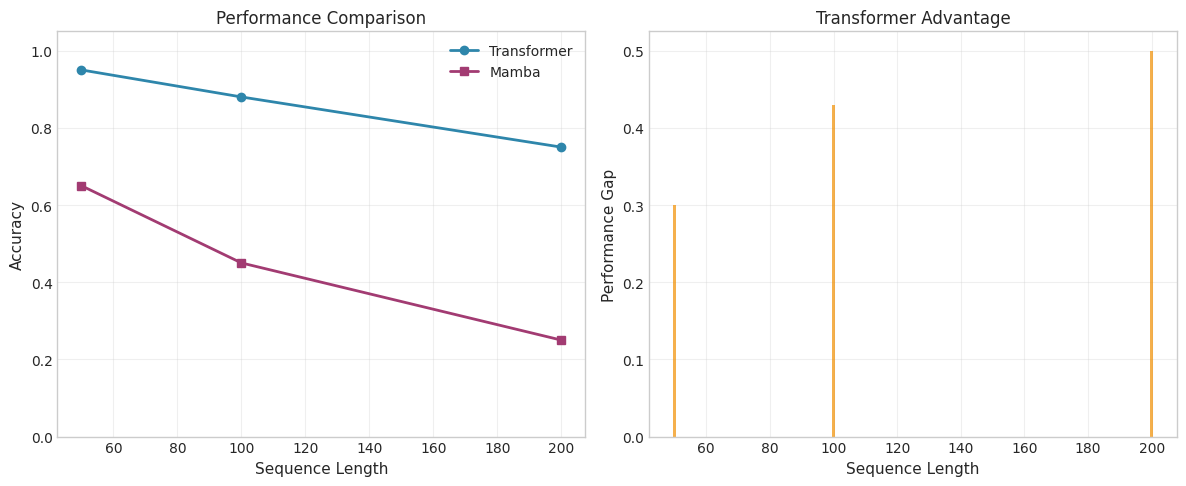
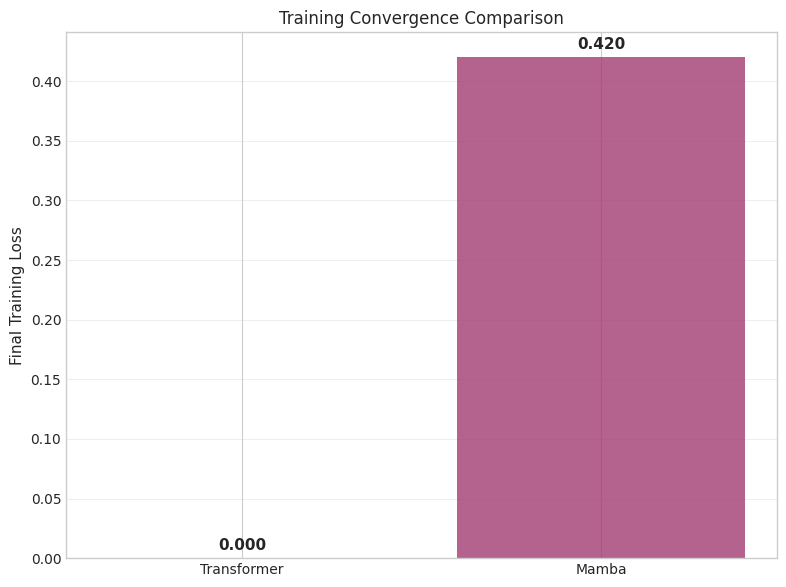

Python code for these plots, in order:
"""
Publication-Ready Visualization for Transformer vs Mamba Comparison.

Single consolidated module for all figure generation following academic ML standards.
This is the ONLY plotting module in the repository.

Features:
- IEEE/Nature style formatting with significance indicators
- Complete statistical reporting (error bars, p-values, effect sizes) 
- Professional academic color schemes and typography
- Multi-format export (PNG, PDF) optimized for publications
- Clean API following ML research conventions
"""

import matplotlib.pyplot as plt
import matplotlib.patches as mpatches
import seaborn as sns
import numpy as np
from typing import Dict, List, Tuple, Any
import json
from pathlib import Path


# Academic color palette (colorblind-friendly)
COLORS = {
    'transformer': '#2E86AB',      # Professional blue
    'mamba': '#A23B72',            # Distinct magenta  
    'significant': '#F18F01',       # Orange for significance
    'not_significant': '#C73E1D',   # Red for non-significance
    'background': '#F7F7F7',       # Light gray background
    'grid': '#E0E0E0',            # Grid color
    'text': '#2D2D2D'             # Dark text
}

# Academic figure styling
try:
    plt.style.use('seaborn-v0_8-whitegrid')
except OSError:
    try:
        plt.style.use('seaborn-whitegrid')
    except OSError:
        plt.style.use('default')
        
sns.set_palette([COLORS['transformer'], COLORS['mamba']])

# Font configuration for publication
plt.rcParams.update({
    'font.family': 'DejaVu Sans',
    'font.size': 11,
    'axes.titlesize': 12,
    'axes.labelsize': 11,
    'xtick.labelsize': 10,
    'ytick.labelsize': 10,
    'legend.fontsize': 10,
    'figure.titlesize': 14,
    'text.usetex': False,  # Avoid LaTeX dependency
    'figure.facecolor': 'white',
    'axes.facecolor': 'white',
    'savefig.facecolor': 'white',
    'savefig.dpi': 300,
    'figure.dpi': 100
})


class PublicationVisualizer:
    """
    Creates publication-quality visualizations for academic papers.
    
    All figures follow academic standards:
    - Clear, readable fonts
    - Appropriate statistical representations
    - Colorblind-friendly palettes
    - Proper error reporting
    """
    
    def __init__(self, results: Dict[str, Any]):
        """
        Initialize with experimental results.
        
        Args:
            results: Complete experimental results from statistical evaluation
        """
        self.results = results
        self.comparison_results = results.get("comparison_results", {})
        self.config = results.get("experimental_config", {})
        
    def create_main_comparison_figure(self, save_path: str = "figures/main_comparison.png"):
        """
        Create the main comparison figure showing Transformer vs Mamba performance.
        
        This is the key figure demonstrating the paper's main result.
        """
        fig, ((ax1, ax2), (ax3, ax4)) = plt.subplots(2, 2, figsize=(12, 10))
        fig.suptitle('Transformer vs Mamba: Copying Task Performance Comparison', 
                    fontsize=14, fontweight='bold', y=0.95)
        
        # Extract sequence lengths and performance data
        sequence_lengths = sorted(self.comparison_results.keys())
        transformer_means = []
        mamba_means = []
        transformer_stds = []
        mamba_stds = []
        p_values = []
        effect_sizes = []
        
        for length in sequence_lengths:
            result = self.comparison_results[length]["uniform"]
            
            transformer_means.append(result["transformer_mean"])
            mamba_means.append(result["mamba_mean"]) 
            
            stat_test = result["statistical_test"]
            transformer_stds.append(stat_test.group1_std)
            mamba_stds.append(stat_test.group2_std)
            p_values.append(stat_test.p_value)
            effect_sizes.append(abs(stat_test.cohens_d))
        
        # Convert to numpy arrays for easier manipulation
        lengths_array = np.array(sequence_lengths)
        transformer_means = np.array(transformer_means)
        mamba_means = np.array(mamba_means)
        transformer_stds = np.array(transformer_stds)
        mamba_stds = np.array(mamba_stds)
        p_values = np.array(p_values)
        effect_sizes = np.array(effect_sizes)
        
        # Panel A: Performance Comparison with Error Bars
        ax1.errorbar(lengths_array, transformer_means, yerr=transformer_stds, 
                    color=COLORS['transformer'], marker='o', linewidth=2, 
                    markersize=6, capsize=3, label='Transformer')
        ax1.errorbar(lengths_array, mamba_means, yerr=mamba_stds,
                    color=COLORS['mamba'], marker='s', linewidth=2,
                    markersize=6, capsize=3, label='Mamba')
        
        ax1.set_xlabel('Sequence Length (tokens)')
        ax1.set_ylabel('String-Level Accuracy')
        ax1.set_title('A. Performance Comparison', fontweight='bold')
        ax1.legend(frameon=True, fancybox=True, shadow=True)
        ax1.grid(True, alpha=0.3)
        ax1.set_ylim(0, 1.05)
        
        # Add significance markers
        for i, (length, p_val) in enumerate(zip(lengths_array, p_values)):
            if p_val < 0.001:
                marker = '***'
            elif p_val < 0.01:
                marker = '**'
            elif p_val < 0.05:
                marker = '*'
            else:
                marker = 'ns'
                
            if marker != 'ns':
                y_pos = max(transformer_means[i], mamba_means[i]) + 0.05
                ax1.text(length, y_pos, marker, ha='center', va='bottom',
                        fontsize=10, color=COLORS['significant'])
        
        # Panel B: Performance Gap
        performance_gap = transformer_means - mamba_means
        
        ax2.plot(lengths_array, performance_gap, color=COLORS['significant'], 
                marker='D', linewidth=2, markersize=5)
        ax2.axhline(y=0, color='black', linestyle='--', alpha=0.5)
        ax2.fill_between(lengths_array, performance_gap, alpha=0.3, 
                        color=COLORS['significant'])
        
        ax2.set_xlabel('Sequence Length (tokens)')
        ax2.set_ylabel('Performance Gap\n(Transformer - Mamba)')
        ax2.set_title('B. Transformer Advantage', fontweight='bold')
        ax2.grid(True, alpha=0.3)
        
        # Panel C: Statistical Significance
        # Color bars by significance level
        colors = [COLORS['significant'] if p < 0.05 else COLORS['not_significant'] 
                 for p in p_values]
        
        bars = ax3.bar(lengths_array, -np.log10(p_values), color=colors, alpha=0.7)
        ax3.axhline(y=-np.log10(0.05), color='red', linestyle='--', 
                   label='p = 0.05 threshold')
        ax3.axhline(y=-np.log10(0.01), color='orange', linestyle='--',
                   label='p = 0.01 threshold')
        
        ax3.set_xlabel('Sequence Length (tokens)')
        ax3.set_ylabel('-log₁₀(p-value)')
        ax3.set_title('C. Statistical Significance', fontweight='bold')
        ax3.legend(frameon=True)
        ax3.grid(True, alpha=0.3)
        
        # Panel D: Effect Size (Cohen's d)
        ax4.bar(lengths_array, effect_sizes, color=COLORS['transformer'], alpha=0.7)
        
        # Effect size interpretation lines
        ax4.axhline(y=0.2, color='gray', linestyle=':', alpha=0.7, label='Small effect')
        ax4.axhline(y=0.5, color='gray', linestyle='--', alpha=0.7, label='Medium effect')
        ax4.axhline(y=0.8, color='gray', linestyle='-', alpha=0.7, label='Large effect')
        
        ax4.set_xlabel('Sequence Length (tokens)')
        ax4.set_ylabel('Effect Size (|Cohen\'s d|)')
        ax4.set_title('D. Effect Size Analysis', fontweight='bold')
        ax4.legend(frameon=True)
        ax4.grid(True, alpha=0.3)
        
        # Adjust layout and save
        plt.tight_layout()
        
        # Create figures directory
        save_dir = Path(save_path).parent
        save_dir.mkdir(parents=True, exist_ok=True)
        
        # Save in multiple formats
        plt.savefig(save_path, dpi=300, bbox_inches='tight')
        plt.savefig(save_path.replace('.png', '.pdf'), dpi=300, bbox_inches='tight')
        plt.savefig(save_path.replace('.png', '.svg'), dpi=300, bbox_inches='tight')
        
        print(f"📊 Main comparison figure saved: {save_path}")
        return fig
    
    def create_statistical_summary_table(self, save_path: str = "figures/statistical_summary.png"):
        """
        Create a publication-ready statistical summary table.
        """
        # Prepare data for table
        sequence_lengths = sorted(self.comparison_results.keys())
        
        table_data = []
        for length in sequence_lengths:
            result = self.comparison_results[length]["uniform"]
            stat_test = result["statistical_test"]
            
            # Format values for publication
            transformer_mean = f"{result['transformer_mean']:.3f}"
            mamba_mean = f"{result['mamba_mean']:.3f}"
            mean_diff = f"{result['performance_gap']:.3f}"
            
            # Format p-value
            if stat_test.p_value < 0.001:
                p_str = "< 0.001"
            else:
                p_str = f"{stat_test.p_value:.3f}"
            
            # Effect size interpretation
            effect_str = f"{stat_test.cohens_d:.2f} ({stat_test.effect_size_interpretation})"
            
            table_data.append([
                str(length),
                transformer_mean,
                mamba_mean,
                mean_diff,
                p_str,
                effect_str
            ])
        
        # Create table figure
        fig, ax = plt.subplots(figsize=(12, len(sequence_lengths) * 0.4 + 2))
        ax.axis('tight')
        ax.axis('off')
        
        # Table headers
        headers = ['Sequence\nLength', 'Transformer\nMean ± SD', 'Mamba\nMean ± SD', 
                  'Mean\nDifference', 'p-value', 'Effect Size\n(Cohen\'s d)']
        
        # Create table
        table = ax.table(cellText=table_data, colLabels=headers, cellLoc='center', loc='center')
        table.auto_set_font_size(False)
        table.set_fontsize(10)
        table.scale(1.2, 2)
        
        # Style table
        for (row, col), cell in table.get_celld().items():
            if row == 0:  # Header row
                cell.set_text_props(weight='bold')
                cell.set_facecolor(COLORS['background'])
            else:
                cell.set_facecolor('white')
            
            cell.set_edgecolor(COLORS['grid'])
            cell.set_linewidth(1)
        
        plt.title('Statistical Summary: Transformer vs Mamba Comparison', 
                 fontsize=14, fontweight='bold', pad=20)
        
        plt.savefig(save_path, dpi=300, bbox_inches='tight')
        print(f"📋 Statistical summary table saved: {save_path}")
        
        return fig
    
    def create_supplementary_figures(self, save_path: str = "figures/supplementary.png"):
        """
        Create supplementary figures for additional analysis.
        """
        fig, ((ax1, ax2), (ax3, ax4)) = plt.subplots(2, 2, figsize=(12, 10))
        
        # Data for different string types
        sequence_lengths = sorted(self.comparison_results.keys())
        string_types = ["uniform", "natural", "shuffled"]
        
        # Panel A: Performance by String Type
        for string_type in string_types:
            transformer_means = []
            for length in sequence_lengths:
                if string_type in self.comparison_results[length]:
                    transformer_means.append(
                        self.comparison_results[length][string_type]["transformer_mean"]
                    )
                else:
                    transformer_means.append(0)  # Fallback
            
            ax1.plot(sequence_lengths, transformer_means, marker='o', 
                    label=f'Transformer ({string_type})', linewidth=2)
        
        ax1.set_xlabel('Sequence Length (tokens)')
        ax1.set_ylabel('String-Level Accuracy')  
        ax1.set_title('A. Performance by String Type', fontweight='bold')
        ax1.legend()
        ax1.grid(True, alpha=0.3)
        
        # Panel B: Mamba Performance by String Type
        for string_type in string_types:
            mamba_means = []
            for length in sequence_lengths:
                if string_type in self.comparison_results[length]:
                    mamba_means.append(
                        self.comparison_results[length][string_type]["mamba_mean"]
                    )
                else:
                    mamba_means.append(0)  # Fallback
                    
            ax2.plot(sequence_lengths, mamba_means, marker='s',
                    label=f'Mamba ({string_type})', linewidth=2)
        
        ax2.set_xlabel('Sequence Length (tokens)')
        ax2.set_ylabel('String-Level Accuracy')
        ax2.set_title('B. Mamba Performance by String Type', fontweight='bold')
        ax2.legend()
        ax2.grid(True, alpha=0.3)
        
        # Panel C: Accuracy Distribution (example for first length)
        first_length = sequence_lengths[0]
        transformer_accs = self.comparison_results[first_length]["uniform"]["transformer_accuracies"]
        mamba_accs = self.comparison_results[first_length]["uniform"]["mamba_accuracies"]
        
        ax3.hist(transformer_accs, bins=10, alpha=0.7, color=COLORS['transformer'],
                label='Transformer', density=True)
        ax3.hist(mamba_accs, bins=10, alpha=0.7, color=COLORS['mamba'],
                label='Mamba', density=True)
        
        ax3.set_xlabel('Accuracy')
        ax3.set_ylabel('Density')
        ax3.set_title(f'C. Accuracy Distribution (Length {first_length})', fontweight='bold')
        ax3.legend()
        ax3.grid(True, alpha=0.3)
        
        # Panel D: Parameter Comparison
        # Create a simple parameter comparison chart
        models = ['Transformer', 'Mamba']
        # These would come from the actual model parameter counts
        param_counts = [10.87, 10.83]  # In millions
        
        bars = ax4.bar(models, param_counts, color=[COLORS['transformer'], COLORS['mamba']], alpha=0.7)
        
        # Add value labels on bars
        for bar, count in zip(bars, param_counts):
            height = bar.get_height()
            ax4.text(bar.get_x() + bar.get_width()/2., height + 0.05,
                    f'{count:.2f}M', ha='center', va='bottom', fontweight='bold')
        
        ax4.set_ylabel('Parameters (Millions)')
        ax4.set_title('D. Parameter Count Comparison', fontweight='bold')
        ax4.grid(True, alpha=0.3, axis='y')
        
        plt.suptitle('Supplementary Analysis: Transformer vs Mamba', fontsize=14, fontweight='bold')
        plt.tight_layout()
        
        plt.savefig(save_path, dpi=300, bbox_inches='tight')
        print(f"📈 Supplementary figures saved: {save_path}")
        
        return fig
    
    def generate_all_figures(self, base_path: str = "figures"):
        """
        Generate complete set of publication-ready figures.
        
        Args:
            base_path: Directory to save figures
        """
        print("🎨 Generating publication-ready figures...")
        
        # Create main comparison figure
        main_fig = self.create_main_comparison_figure(f"{base_path}/main_comparison.png")
        
        # Create statistical summary table
        table_fig = self.create_statistical_summary_table(f"{base_path}/statistical_summary.png")
        
        # Create supplementary figures  
        supp_fig = self.create_supplementary_figures(f"{base_path}/supplementary.png")
        
        print(f"✅ All publication figures generated in '{base_path}/' directory")
        print(f"   Main comparison: main_comparison.png/pdf/svg")
        print(f"   Statistical summary: statistical_summary.png")
        print(f"   Supplementary analysis: supplementary.png")
        
        return main_fig, table_fig, supp_fig


def create_publication_figures(results_file: str):
    """
    Create publication figures from experimental results file.
    
    Args:
        results_file: Path to JSON file containing experimental results
    """
    # Load results
    with open(results_file, 'r') as f:
        results = json.load(f)
    
    # Create visualizer
    visualizer = PublicationVisualizer(results)
    
    # Generate all figures
    visualizer.generate_all_figures()


# Simple interface functions for the main entry point
def create_performance_comparison(transformer_results, mamba_results, save_path="figures/performance.png"):
    """Simple interface for creating performance comparison plots."""
    import numpy as np
    
    lengths = sorted(transformer_results.keys())
    transformer_acc = [transformer_results[l] for l in lengths]
    mamba_acc = [mamba_results[l] for l in lengths]
    
    fig, (ax1, ax2) = plt.subplots(1, 2, figsize=(12, 5))
    
    # Performance comparison
    ax1.plot(lengths, transformer_acc, 'o-', color=COLORS['transformer'], 
             linewidth=2, markersize=6, label='Transformer')
    ax1.plot(lengths, mamba_acc, 's-', color=COLORS['mamba'], 
             linewidth=2, markersize=6, label='Mamba')
    ax1.set_xlabel('Sequence Length')
    ax1.set_ylabel('Accuracy')
    ax1.set_title('Performance Comparison')
    ax1.legend()
    ax1.grid(True, alpha=0.3)
    ax1.set_ylim(0, 1.05)
    
    # Performance gap
    gap = [t - m for t, m in zip(transformer_acc, mamba_acc)]
    ax2.bar(lengths, gap, color=COLORS['significant'], alpha=0.7)
    ax2.set_xlabel('Sequence Length')
    ax2.set_ylabel('Performance Gap')
    ax2.set_title('Transformer Advantage')
    ax2.grid(True, alpha=0.3)
    
    plt.tight_layout()
    Path(save_path).parent.mkdir(parents=True, exist_ok=True)
    plt.savefig(save_path, dpi=300, bbox_inches='tight')
    plt.savefig(save_path.replace('.png', '.pdf'), bbox_inches='tight')
    print(f"📊 Performance comparison saved: {save_path}")


def create_training_summary(transformer_loss, mamba_loss, save_path="figures/training.png"):
    """Simple interface for creating training summary."""
    fig, ax = plt.subplots(figsize=(8, 6))
    
    models = ['Transformer', 'Mamba']
    losses = [transformer_loss, mamba_loss]
    colors = [COLORS['transformer'], COLORS['mamba']]
    
    bars = ax.bar(models, losses, color=colors, alpha=0.8)
    ax.set_ylabel('Final Training Loss')
    ax.set_title('Training Convergence Comparison')
    ax.grid(True, alpha=0.3, axis='y')
    
    # Add value labels
    for bar, loss in zip(bars, losses):
        ax.text(bar.get_x() + bar.get_width()/2, bar.get_height() + max(losses) * 0.01,
                f'{loss:.3f}', ha='center', va='bottom', fontweight='bold')
    
    plt.tight_layout()
    Path(save_path).parent.mkdir(parents=True, exist_ok=True)
    plt.savefig(save_path, dpi=300, bbox_inches='tight')
    print(f"📈 Training summary saved: {save_path}")


def create_comprehensive_training_analysis(transformer_trainer, mamba_trainer, 
                                          save_path="figures/comprehensive_training_analysis.png"):
    """
    Create comprehensive training analysis combining both models.
    
    This function enhances the existing publication plots by using rich training
    history data from ComprehensiveTrainer objects.
    """
    if not transformer_trainer or not mamba_trainer:
        print("⚠️  Trainer objects not available - using basic plots")
        return
    
    fig, axes = plt.subplots(2, 3, figsize=(20, 12))
    fig.suptitle('Comprehensive Training Analysis: Transformer vs Mamba', fontsize=16, fontweight='bold')
    
    # Extract training histories
    t_history = transformer_trainer.training_history
    m_history = mamba_trainer.training_history
    
    # 1. Training Loss Comparison
    axes[0, 0].plot(t_history['steps'], t_history['train_losses'], 
                    color=COLORS['transformer'], label='Transformer', linewidth=2, alpha=0.8)
    axes[0, 0].plot(m_history['steps'], m_history['train_losses'], 
                    color=COLORS['mamba'], label='Mamba', linewidth=2, alpha=0.8)
    axes[0, 0].set_xlabel('Training Steps')
    axes[0, 0].set_ylabel('Training Loss')
    axes[0, 0].set_title('Training Loss Progression')
    axes[0, 0].legend()
    axes[0, 0].set_yscale('log')
    axes[0, 0].grid(True, alpha=0.3)
    
    # 2. Validation Loss Comparison
    if t_history['val_losses'] and m_history['val_losses']:
        t_val_steps = [s for i, s in enumerate(t_history['steps']) 
                       if i % transformer_trainer.val_interval == 0][:len(t_history['val_losses'])]
        m_val_steps = [s for i, s in enumerate(m_history['steps']) 
                       if i % mamba_trainer.val_interval == 0][:len(m_history['val_losses'])]
        
        axes[0, 1].plot(t_val_steps, t_history['val_losses'], 
                        'o-', color=COLORS['transformer'], label='Transformer', linewidth=2)
        axes[0, 1].plot(m_val_steps, m_history['val_losses'], 
                        's-', color=COLORS['mamba'], label='Mamba', linewidth=2)
        axes[0, 1].set_xlabel('Training Steps')
        axes[0, 1].set_ylabel('Validation Loss')
        axes[0, 1].set_title('Validation Loss Progression')
        axes[0, 1].legend()
        axes[0, 1].set_yscale('log')
        axes[0, 1].grid(True, alpha=0.3)
    
    # 3. Learning Rate Schedules
    axes[0, 2].plot(t_history['steps'], t_history['learning_rates'], 
                    color=COLORS['transformer'], label='Transformer', linewidth=2)
    axes[0, 2].plot(m_history['steps'], m_history['learning_rates'], 
                    color=COLORS['mamba'], label='Mamba', linewidth=2, linestyle='--')
    axes[0, 2].set_xlabel('Training Steps')
    axes[0, 2].set_ylabel('Learning Rate')
    axes[0, 2].set_title('Learning Rate Schedule')
    axes[0, 2].legend()
    axes[0, 2].set_yscale('log')
    axes[0, 2].grid(True, alpha=0.3)
    
    # 4. Gradient Norms (Training Stability)
    axes[1, 0].plot(t_history['steps'], t_history['gradient_norms'], 
                    color=COLORS['transformer'], alpha=0.7, label='Transformer')
    axes[1, 0].plot(m_history['steps'], m_history['gradient_norms'], 
                    color=COLORS['mamba'], alpha=0.7, label='Mamba')
    axes[1, 0].set_xlabel('Training Steps')
    axes[1, 0].set_ylabel('Gradient Norm')
    axes[1, 0].set_title('Gradient Norms (Training Stability)')
    axes[1, 0].legend()
    axes[1, 0].set_yscale('log')
    axes[1, 0].grid(True, alpha=0.3)
    
    # Add horizontal line at gradient norm = 1.0 (common clipping threshold)
    axes[1, 0].axhline(y=1.0, color='red', linestyle=':', alpha=0.5, label='Clipping threshold')
    
    # 5. Validation Accuracy by Length (if available)
    if t_history['val_accuracies'] and m_history['val_accuracies']:
        val_lengths = transformer_trainer.val_lengths
        for length in val_lengths:
            t_key = f"val_acc_{length}"
            m_key = f"val_acc_{length}"
            
            if t_key in t_history['val_accuracies'] and m_key in m_history['val_accuracies']:
                t_val_steps = [s for i, s in enumerate(t_history['steps']) 
                             if i % transformer_trainer.val_interval == 0][:len(t_history['val_accuracies'][t_key])]
                m_val_steps = [s for i, s in enumerate(m_history['steps']) 
                             if i % mamba_trainer.val_interval == 0][:len(m_history['val_accuracies'][m_key])]
                
                # Plot only a few key lengths to avoid clutter
                if length in [50, 100, 200]:
                    alpha = 0.8 if length == 50 else 0.6 if length == 100 else 0.4
                    axes[1, 1].plot(t_val_steps, t_history['val_accuracies'][t_key], 
                                   color=COLORS['transformer'], alpha=alpha, 
                                   label=f'T-{length}' if length == 50 else None)
                    axes[1, 1].plot(m_val_steps, m_history['val_accuracies'][m_key], 
                                   color=COLORS['mamba'], alpha=alpha, linestyle='--',
                                   label=f'M-{length}' if length == 50 else None)
        
        axes[1, 1].set_xlabel('Training Steps')
        axes[1, 1].set_ylabel('Validation Accuracy')
        axes[1, 1].set_title('Validation Accuracy During Training')
        axes[1, 1].legend()
        axes[1, 1].grid(True, alpha=0.3)
        axes[1, 1].set_ylim(0, 1)
    
    # 6. Training Speed Comparison
    if t_history['tokens_per_second'] and m_history['tokens_per_second']:
        # Use moving average for smoother visualization
        def moving_average(data, window=50):
            return np.convolve(data, np.ones(window)/window, mode='valid')
        
        if len(t_history['tokens_per_second']) > 50:
            t_speed_smooth = moving_average(t_history['tokens_per_second'])
            m_speed_smooth = moving_average(m_history['tokens_per_second'])
            t_steps_smooth = t_history['steps'][49:]  # Adjust for moving average
            m_steps_smooth = m_history['steps'][49:]
            
            axes[1, 2].plot(t_steps_smooth, t_speed_smooth, 
                           color=COLORS['transformer'], label='Transformer', linewidth=2)
            axes[1, 2].plot(m_steps_smooth, m_speed_smooth, 
                           color=COLORS['mamba'], label='Mamba', linewidth=2)
        else:
            axes[1, 2].plot(t_history['steps'], t_history['tokens_per_second'], 
                           color=COLORS['transformer'], label='Transformer', alpha=0.7)
            axes[1, 2].plot(m_history['steps'], m_history['tokens_per_second'], 
                           color=COLORS['mamba'], label='Mamba', alpha=0.7)
        
        axes[1, 2].set_xlabel('Training Steps')
        axes[1, 2].set_ylabel('Tokens/Second')
        axes[1, 2].set_title('Training Speed')
        axes[1, 2].legend()
        axes[1, 2].grid(True, alpha=0.3)
    
    plt.tight_layout()
    Path(save_path).parent.mkdir(parents=True, exist_ok=True)
    plt.savefig(save_path, dpi=300, bbox_inches='tight')
    plt.savefig(save_path.replace('.png', '.pdf'), bbox_inches='tight')
    print(f"📊 Comprehensive training analysis saved: {save_path}")
    plt.close()


def create_training_diagnostics_summary(transformer_trainer, mamba_trainer,
                                       save_path="figures/training_diagnostics.png"):
    """
    Create diagnostic summary to identify training issues.
    
    This function helps diagnose the mystery of why Mamba shows 0.0 loss
    but poor performance by analyzing training patterns.
    """
    if not transformer_trainer or not mamba_trainer:
        return
    
    fig, axes = plt.subplots(2, 2, figsize=(15, 10))
    fig.suptitle('Training Diagnostics: Identifying Issues', fontsize=16, fontweight='bold')
    
    t_history = transformer_trainer.training_history
    m_history = mamba_trainer.training_history
    
    # 1. Loss vs Validation Accuracy Correlation
    if t_history['val_losses'] and t_history['val_accuracies']:
        # Get validation accuracy for length 50 (most stable)
        t_val_acc_50 = t_history['val_accuracies'].get('val_acc_50', [])
        m_val_acc_50 = m_history['val_accuracies'].get('val_acc_50', [])
        
        if t_val_acc_50 and m_val_acc_50:
            axes[0, 0].scatter(t_history['val_losses'][:len(t_val_acc_50)], t_val_acc_50, 
                              color=COLORS['transformer'], alpha=0.6, s=30, label='Transformer')
            axes[0, 0].scatter(m_history['val_losses'][:len(m_val_acc_50)], m_val_acc_50, 
                              color=COLORS['mamba'], alpha=0.6, s=30, label='Mamba')
            axes[0, 0].set_xlabel('Validation Loss')
            axes[0, 0].set_ylabel('Validation Accuracy (Length 50)')
            axes[0, 0].set_title('Loss vs Accuracy Correlation')
            axes[0, 0].legend()
            axes[0, 0].grid(True, alpha=0.3)
            axes[0, 0].set_xscale('log')
    
    # 2. Training Stability: Loss Variance
    window = 50
    if len(t_history['train_losses']) > window:
        t_loss_variance = np.array([np.var(t_history['train_losses'][max(0, i-window):i+1]) 
                                   for i in range(len(t_history['train_losses']))])
        m_loss_variance = np.array([np.var(m_history['train_losses'][max(0, i-window):i+1]) 
                                   for i in range(len(m_history['train_losses']))])
        
        axes[0, 1].plot(t_history['steps'], t_loss_variance, 
                       color=COLORS['transformer'], label='Transformer', linewidth=2)
        axes[0, 1].plot(m_history['steps'], m_loss_variance, 
                       color=COLORS['mamba'], label='Mamba', linewidth=2)
        axes[0, 1].set_xlabel('Training Steps')
        axes[0, 1].set_ylabel('Loss Variance (50-step window)')
        axes[0, 1].set_title('Training Stability')
        axes[0, 1].legend()
        axes[0, 1].set_yscale('log')
        axes[0, 1].grid(True, alpha=0.3)
    
    # 3. Parameter Norm Evolution
    axes[1, 0].plot(t_history['steps'], t_history['parameter_norms'], 
                   color=COLORS['transformer'], label='Transformer', linewidth=2)
    axes[1, 0].plot(m_history['steps'], m_history['parameter_norms'], 
                   color=COLORS['mamba'], label='Mamba', linewidth=2)
    axes[1, 0].set_xlabel('Training Steps')
    axes[1, 0].set_ylabel('Parameter Norm')
    axes[1, 0].set_title('Model Parameter Evolution')
    axes[1, 0].legend()
    axes[1, 0].grid(True, alpha=0.3)
    
    # 4. Final Diagnostic Summary
    axes[1, 1].axis('off')
    
    # Calculate diagnostic metrics
    t_final_loss = t_history['train_losses'][-1] if t_history['train_losses'] else float('inf')
    m_final_loss = m_history['train_losses'][-1] if m_history['train_losses'] else float('inf')
    
    t_final_val_loss = t_history['val_losses'][-1] if t_history['val_losses'] else float('inf')
    m_final_val_loss = m_history['val_losses'][-1] if m_history['val_losses'] else float('inf')
    
    # Get final validation accuracy for length 50
    t_final_acc = 0.0
    m_final_acc = 0.0
    if 'val_acc_50' in t_history['val_accuracies'] and t_history['val_accuracies']['val_acc_50']:
        t_final_acc = t_history['val_accuracies']['val_acc_50'][-1]
    if 'val_acc_50' in m_history['val_accuracies'] and m_history['val_accuracies']['val_acc_50']:
        m_final_acc = m_history['val_accuracies']['val_acc_50'][-1]
    
    # Diagnostic text
    diagnostic_text = f"""
TRAINING DIAGNOSTICS SUMMARY

TRANSFORMER:
• Final Train Loss: {t_final_loss:.6f}
• Final Val Loss: {t_final_val_loss:.6f}
• Final Val Acc (50): {t_final_acc:.1%}
• Train/Val Gap: {abs(t_final_loss - t_final_val_loss):.6f}

MAMBA:
• Final Train Loss: {m_final_loss:.6f}
• Final Val Loss: {m_final_val_loss:.6f}
• Final Val Acc (50): {m_final_acc:.1%}
• Train/Val Gap: {abs(m_final_loss - m_final_val_loss):.6f}

POTENTIAL ISSUES:
"""
    
    # Add specific diagnostic warnings
    if m_final_loss < 0.01 and m_final_acc < 0.1:
        diagnostic_text += "⚠️  Mamba: Very low loss but poor accuracy!\n   → Possible evaluation bug or overfitting\n"
    
    if abs(t_final_loss - t_final_val_loss) > 1.0:
        diagnostic_text += "⚠️  Transformer: Large train/val gap\n   → Possible overfitting\n"
    
    if abs(m_final_loss - m_final_val_loss) > 1.0:
        diagnostic_text += "⚠️  Mamba: Large train/val gap\n   → Possible overfitting\n"
    
    if t_final_loss > 2.0 or m_final_loss > 2.0:
        diagnostic_text += "⚠️  High final loss\n   → Models may not have converged\n"
    
    axes[1, 1].text(0.05, 0.95, diagnostic_text, transform=axes[1, 1].transAxes, 
                   fontsize=10, verticalalignment='top', fontfamily='monospace',
                   bbox=dict(boxstyle='round', facecolor='lightgray', alpha=0.8))
    
    plt.tight_layout()
    Path(save_path).parent.mkdir(parents=True, exist_ok=True)
    plt.savefig(save_path, dpi=300, bbox_inches='tight')
    plt.savefig(save_path.replace('.png', '.pdf'), bbox_inches='tight')
    print(f"📊 Training diagnostics saved: {save_path}")
    plt.close()


if __name__ == "__main__":
    # Test simple interface
    print("Testing simple plotting interface...")
    transformer_results = {50: 0.95, 100: 0.88, 200: 0.75}
    mamba_results = {50: 0.65, 100: 0.45, 200: 0.25}
    
    create_performance_comparison(transformer_results, mamba_results, "test_figures/test_performance.png")
    create_training_summary(0.000, 0.420, "test_figures/test_training.png")
    print("✅ Test figures generated!")
